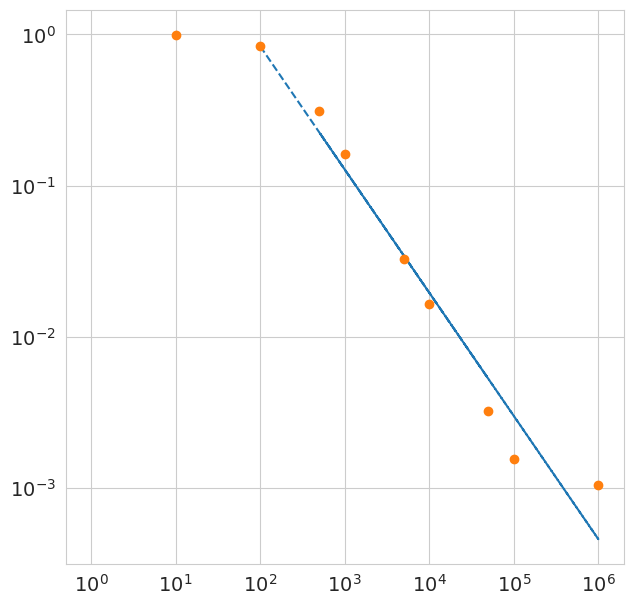

The script that saved this image:
import numpy as np
import matplotlib.pyplot as plt
import seaborn as sns
sns.set_style("whitegrid")
blue, = sns.color_palette("muted", 1)

freq_A = np.array([10, 100, 1000, 10000, 100000, int(1e6)  , 500, 5000, 50000]) #Hz
freq_B =np.array([10, 100, 1000, 10000, 100000, int(6*1e6), 500, 5000, 50000]) #Hz
amplitude_A = np.array([706.5, 695.5, 667.2, 664.9, 657.6, 603, 669.9, 665, 664.5])*1e-3 #volt
amplitude_B = np.array([698.4, 585.7, 107.3, 10.93, 1.02, 630*1e-3, 207.3, 21.79, 2.169])*1e-3 #volt
sigma_fa = np.array([500*1e-3, 6, 40, 600, 4*1e3, 200*1e3, 24.62, 0, 3.141])*1e-3
sigma_fb = np.array([500*1e-3, 5, 40, 600, 15*1e3, 1*1e9, 31.89, 400.3, 24.3*1e3])*1e-3
sigma_av = np.array([20, 30, 20, 20, 30, 50, 22, 23.22, 47.76])*1e-6
sigma_bv = np.array([17, 28, 3, 1.1, 2, 10,  14.85, 1.493, 2.086])*1e-6
measurments_number = np.linspace(1, len(freq_A), len(freq_A))

log_y = np.log10(amplitude_B[-8:]/amplitude_A[-8:])
log_x = np.log10(freq_A[-8:])

[b, a] = np.polyfit(log_x, log_y, 1)
poly_foo = 10**(a)* 10**(b*log_x)
print(b)
fig = plt.figure(figsize=(7.2, 7.2), dpi=100)
font = {"size"  : 14}
plt.rc('font', **font)
ax = fig.add_subplot(111)
ax.set_yscale('log')
ax.set_xscale('log')
ax.plot(10**(log_x), poly_foo, "--")
ax.errorbar(freq_A, amplitude_B/amplitude_A, yerr=sigma_av+sigma_bv, xerr=sigma_fa, fmt='o', ecolor='g', capthick=2)
plt.show()
"""
def uncertenty_F75(x):
    error = np.zeros(len(x))
    for i in range(len(x)):
        error[i] = (1.5/100)*x[i] + 0.1
    return error

def uncertenty_F45(x):
    error = np.zeros(len(x))
    for i in range(len(x)):
        error[i] = (0.05/100)*x[i] + 0.0015
    return error

vr_10 = np.array([121.3, 102.1, 79])*1e-3
vr_10_V =np.array([1.246, 1.0508, 0.81265])

vr_1M = np.array([0.0046, 0.0066, 0.0089])*1e-3
vr_1M_V =np.array([4.25, 6.04, 8.22])

vi_10 = np.array([121.3, 102.0, 78.4])*1e-3
vi_10_V =np.array([1.956, 1.6462, 1.2685])

vi_1M = np.array([0.0042, 0.0060, 0.0081])*1e-3
vi_1M_V =np.array([4.22, 6.04, 8.22])

#print(uncertenty_F75(vr_10))
print(uncertenty_F45(vr_1M))

plt.plot(vr_10, vr_10_V)
plt.plot(vi_10, vi_10_V)
plt.plot(vr_10, vr_10_V, "ro")
plt.plot(vi_10, vi_10_V, "bo")
plt.show()

plt.plot(vr_1M, vr_1M_V, "ro")
plt.plot(vi_1M, vi_1M_V, "bo")
plt.plot(vr_1M, vr_1M_V)
plt.plot(vi_1M, vi_1M_V)
plt.show()

(a, b) = np.polyfit(vr_1M, vr_1M_V, 1)
(a1, b1) = np.polyfit(vi_1M, vi_1M_V, 1)
(a2, b2) = np.polyfit(vi_10, vi_10_V, 1)
(a3, b3) = np.polyfit(vr_10, vr_10_V, 1)
print(a, b, a1, b1)
print(a2, b2, a3, b3)
"""
